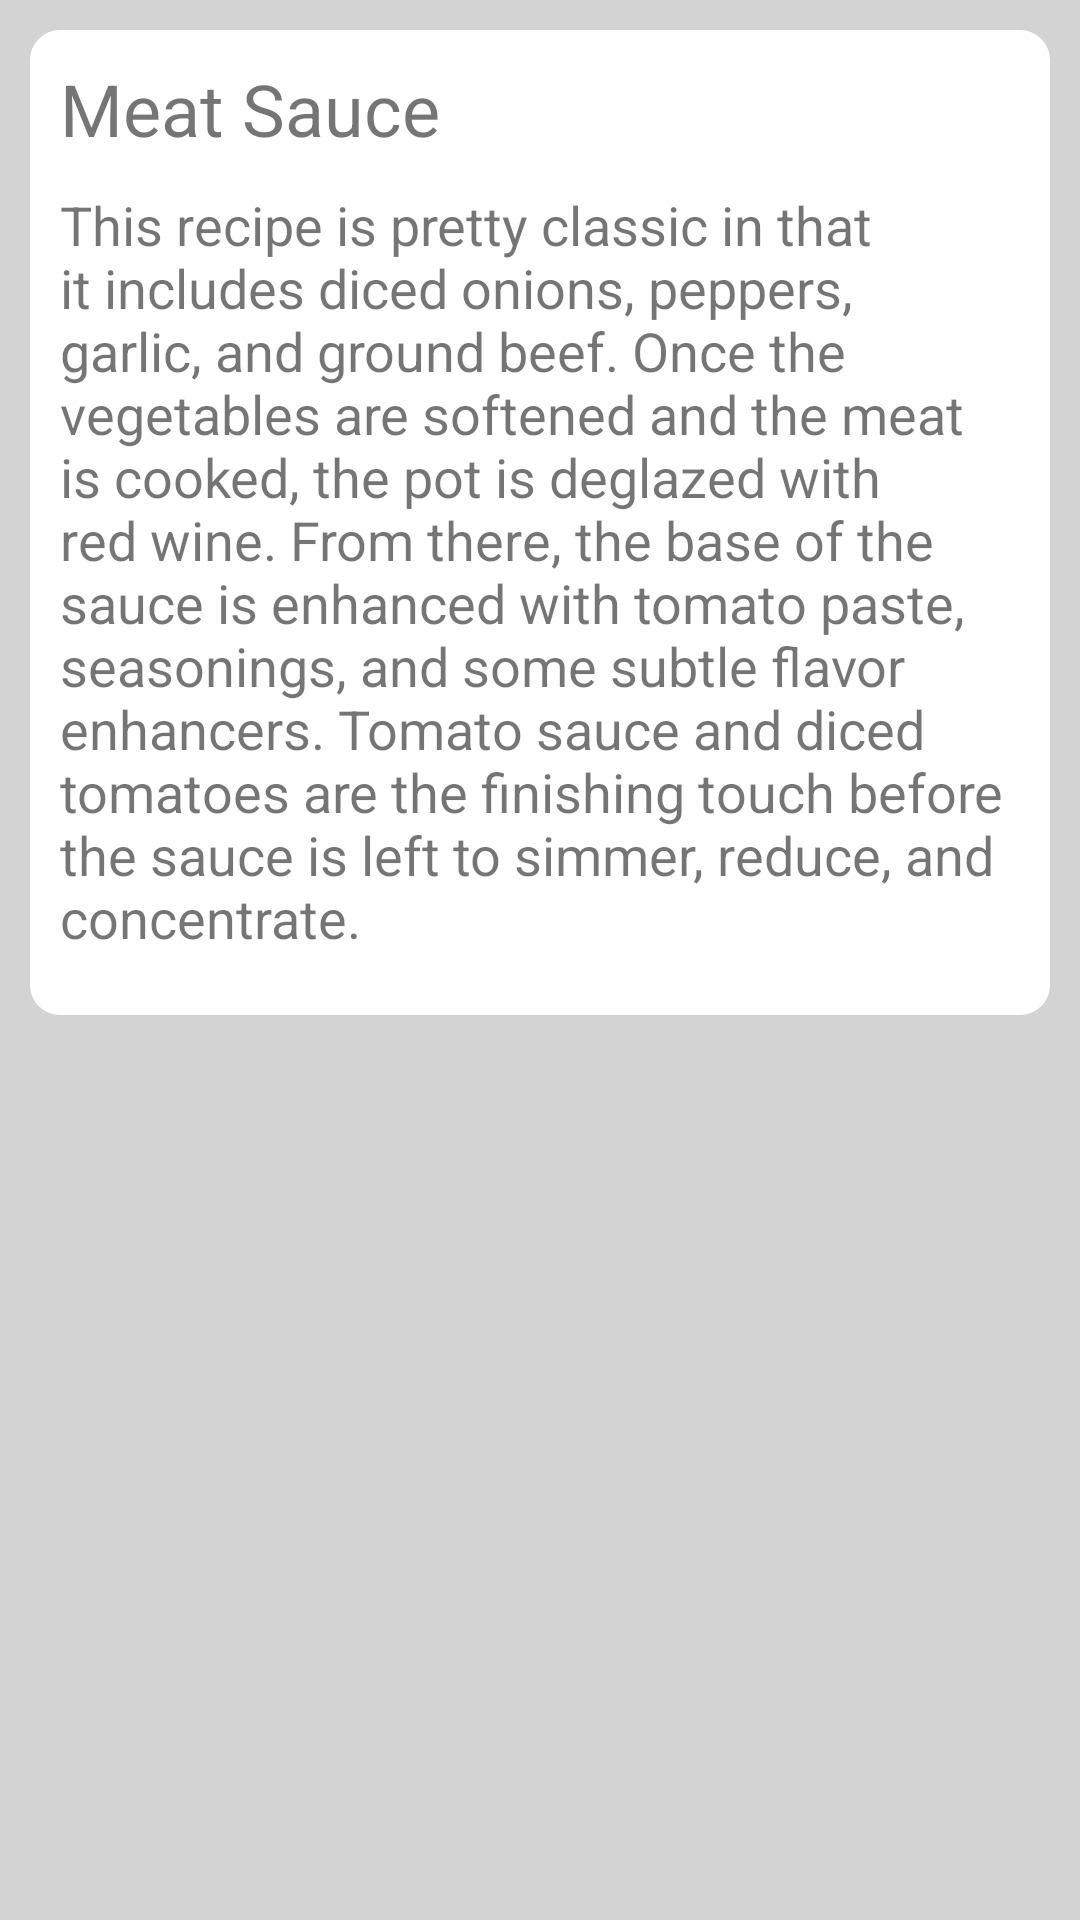

Android layout source for this screen:
<!-- AndroidManifest.xml: application theme Theme.FirstApp -->
<!-- res/layout/notes_ticket.xml -->
<?xml version="1.0" encoding="utf-8"?>
<LinearLayout xmlns:android="http://schemas.android.com/apk/res/android"
    android:layout_width="match_parent"
    android:layout_height="wrap_content"
    android:background="@color/gray"
    android:orientation="vertical">

    <LinearLayout
        android:layout_width="match_parent"
        android:layout_height="wrap_content"
        android:background="@drawable/background"
        android:layout_weight="0"
        android:layout_margin="10dp"
        android:orientation="vertical">

        <TextView
            android:id="@+id/notes_title"
            android:layout_width="match_parent"
            android:layout_height="wrap_content"
            android:layout_weight="0"
            android:text="Meat Sauce"
            android:textSize="24dp" />

        <TextView
            android:id="@+id/notes_desc"
            android:layout_width="match_parent"
            android:layout_height="wrap_content"
            android:layout_weight="0"
            android:paddingTop="5pt"
            android:text="This recipe is pretty classic in that it includes diced onions, peppers, garlic, and ground beef. Once the vegetables are softened and the meat is cooked, the pot is deglazed with red wine. From there, the base of the sauce is enhanced with tomato paste, seasonings, and some subtle flavor enhancers. Tomato sauce and diced tomatoes are the finishing touch before the sauce is left to simmer, reduce, and concentrate. "
            android:textSize="18dp" />

        <LinearLayout
            android:layout_width="match_parent"
            android:layout_height="wrap_content"
            android:layout_weight="0"
            android:clipToPadding="false"
            android:orientation="horizontal"
            android:paddingTop="5pt">

            <Space
                android:layout_width="wrap_content"
                android:layout_height="wrap_content"
                android:layout_weight="1" />

            <Space
                android:layout_width="wrap_content"
                android:layout_height="wrap_content"
                android:layout_weight="1" />

            <Space
                android:layout_width="wrap_content"
                android:layout_height="wrap_content"
                android:layout_weight="1" />

            <ImageView
                android:id="@+id/notes_delete"
                android:layout_width="wrap_content"
                android:layout_height="wrap_content"
                android:layout_weight="1"
                android:src="@drawable/delete_button" />

            <ImageView
                android:id="@+id/notes_update"
                android:layout_width="wrap_content"
                android:layout_height="wrap_content"
                android:layout_weight="1"
                android:src="@drawable/edit_button" />
        </LinearLayout>
    </LinearLayout>

</LinearLayout>
<!-- resources referenced by this layout -->
<resources>
  <color name="gray">#d4d3d3</color>
  <!-- drawable background (drawable) -->
  <?xml version="1.0" encoding="utf-8"?>
  <selector xmlns:android="http://schemas.android.com/apk/res/android">
      <item>
          <shape android:shape="rectangle">
              <solid android:color="@color/white"/>
              <corners android:radius="10dp"/>
              <padding android:top="5pt"
                  android:right="5pt"
                  android:left="5pt"
                  android:bottom="5pt"/>
  
          </shape>
      </item>
  </selector>
  <style name="Theme.FirstApp" parent="Theme.MaterialComponents.DayNight.DarkActionBar">
          
          <item name="colorPrimary">@color/red</item>
          <item name="colorPrimaryVariant">@color/red</item>
          <item name="colorOnPrimary">@color/white</item>
          
          <item name="colorSecondary">@color/teal_200</item>
          <item name="colorSecondaryVariant">@color/teal_700</item>
          <item name="colorOnSecondary">@color/black</item>
          
          <item name="android:statusBarColor">?attr/colorPrimaryVariant</item>
          
      </style>
  <color name="white">#FFFFFFFF</color>
  <color name="red">#FFEA1646</color>
  <color name="teal_200">#FF03DAC5</color>
  <color name="teal_700">#FF018786</color>
  <color name="black">#FF000000</color>
</resources>
